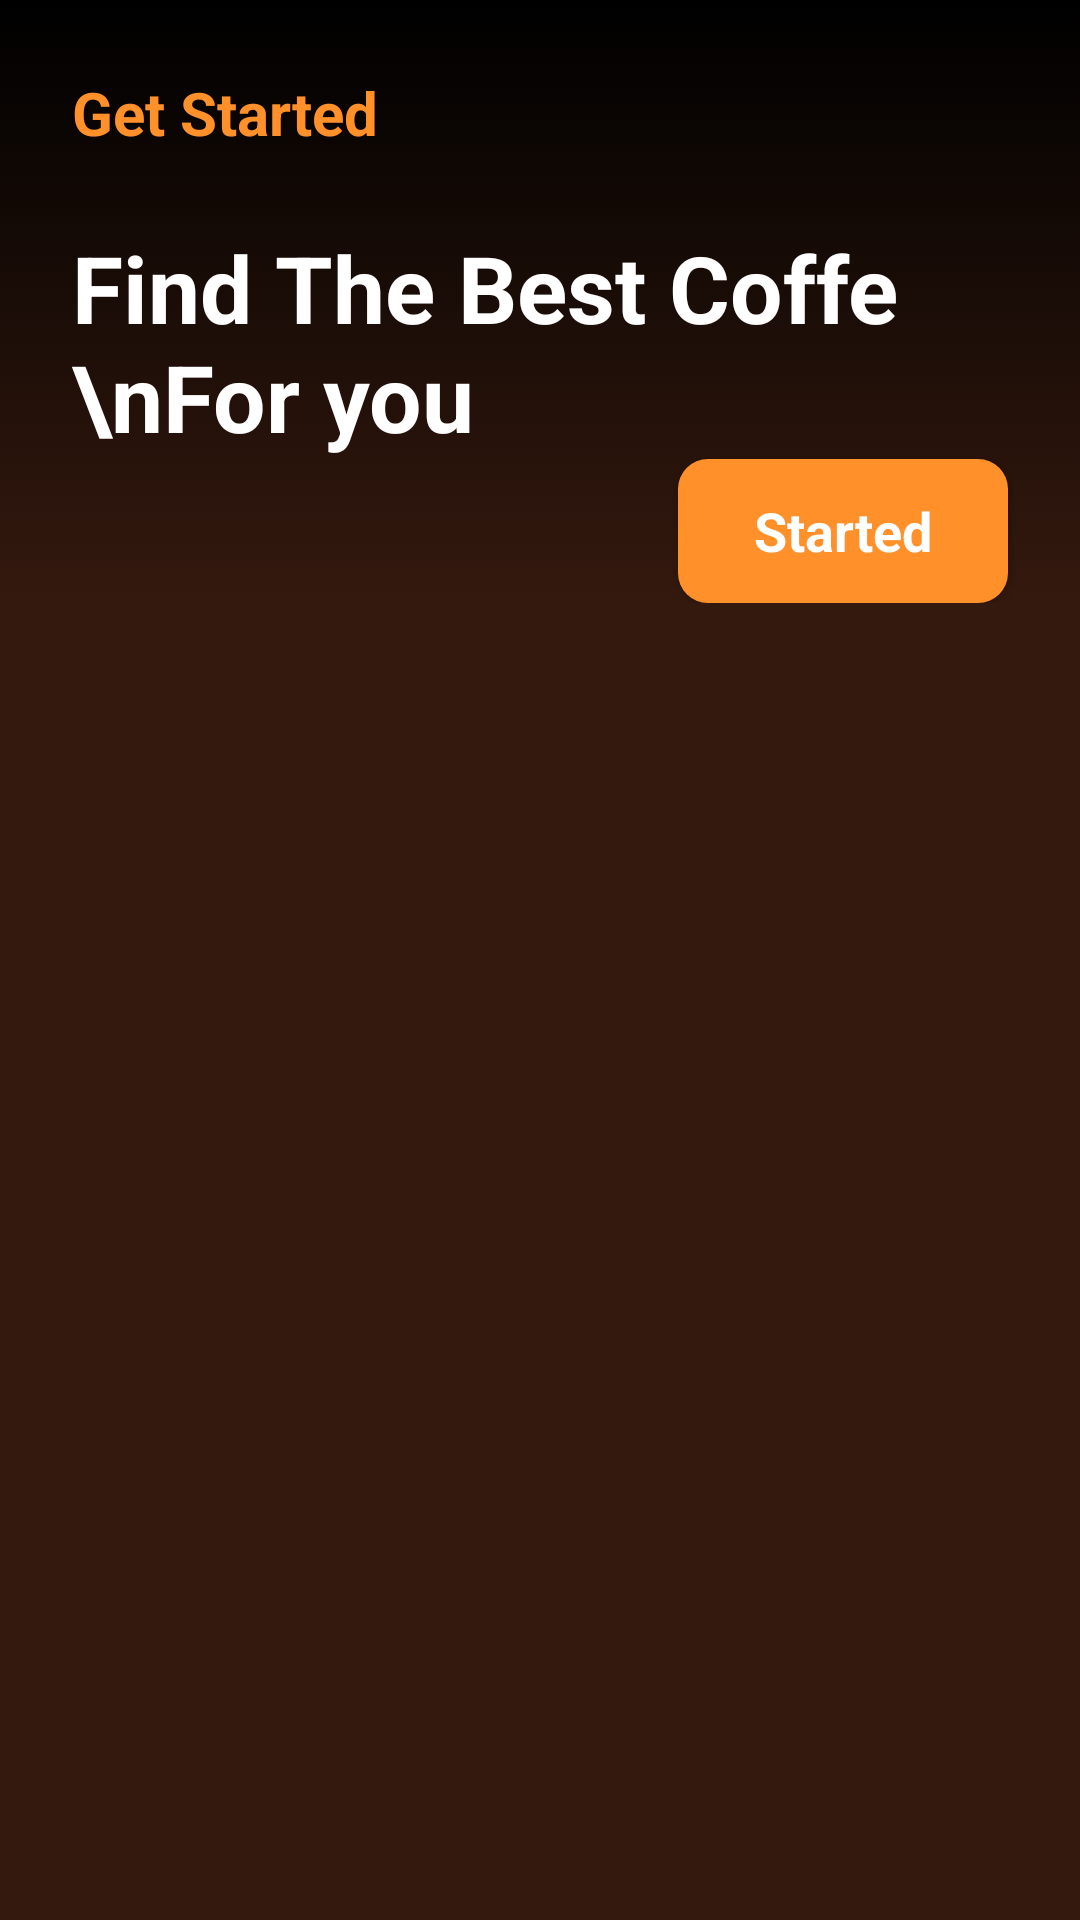

This screen was rendered from an Android layout file. Write that file and the resources it references.
<!-- AndroidManifest.xml: application theme Theme.OnlineCoffeShop -->
<!-- res/layout/activity_intro.xml -->
<?xml version="1.0" encoding="utf-8"?>
<androidx.constraintlayout.widget.ConstraintLayout xmlns:android="http://schemas.android.com/apk/res/android"
    xmlns:app="http://schemas.android.com/apk/res-auto"
    xmlns:tools="http://schemas.android.com/tools"
    android:id="@+id/main"
    android:layout_width="match_parent"
    android:layout_height="match_parent"
    android:background="@color/darkBrown"
    tools:context=".activity.IntroActivity">

    <ScrollView
        android:layout_width="match_parent"
        android:layout_height="match_parent"
        app:layout_constraintEnd_toEndOf="parent"
        app:layout_constraintStart_toStartOf="parent"
        app:layout_constraintTop_toTopOf="parent">

        <LinearLayout
            android:layout_width="match_parent"
            android:layout_height="wrap_content"
            android:orientation="vertical">

            <ImageView
                android:id="@+id/imageView2"
                android:layout_width="match_parent"
                android:layout_height="wrap_content"
                android:scaleType="centerCrop"
                app:srcCompat="@drawable/intro_pic" />

            <LinearLayout
                android:layout_width="match_parent"
                android:layout_height="match_parent"
                android:background="@drawable/brown_gradient"
                android:orientation="vertical">

                <TextView
                    android:id="@+id/textView"
                    android:layout_width="match_parent"
                    android:layout_height="wrap_content"
                    android:layout_marginStart="24dp"
                    android:layout_marginTop="24dp"
                    android:text="Get Started"
                    android:textColor="@color/orange"
                    android:textSize="20sp"
                    android:textStyle="bold" />

                <TextView
                    android:id="@+id/textView2"
                    android:layout_width="match_parent"
                    android:layout_height="wrap_content"
                    android:layout_marginStart="24dp"
                    android:layout_marginTop="24dp"
                    android:text="Find The Best Coffe \nFor you"
                    android:textColor="@color/white"
                    android:textSize="31sp"
                    android:textStyle="bold" />

                <androidx.appcompat.widget.AppCompatButton
                    android:id="@+id/StartButton"
                    style="@android:style/Widget.Button"
                    android:layout_width="110dp"
                    android:layout_height="wrap_content"
                    android:layout_gravity="end"
                    android:layout_marginEnd="24dp"
                    android:background="@drawable/orange_bg"
                    android:text="Started"
                    android:textColor="@color/white"
                    android:textSize="18sp"
                    android:textStyle="bold" />
            </LinearLayout>
        </LinearLayout>
    </ScrollView>

</androidx.constraintlayout.widget.ConstraintLayout>
<!-- resources referenced by this layout -->
<resources>
  <color name="darkBrown">#34190E</color>
  <color name="orange">#FF902A</color>
  <color name="white">#FFFFFFFF</color>
  <!-- drawable brown_gradient (drawable) -->
  <?xml version="1.0" encoding="utf-8"?>
  <selector xmlns:android="http://schemas.android.com/apk/res/android">
  <item>
  <shape android:shape="rectangle">
  
      <gradient android:startColor="@color/black"
          android:endColor="@color/darkBrown"
          android:angle="-90"/>
  </shape>
  
  </item>
  </selector>
  <!-- drawable orange_bg (drawable) -->
  <?xml version="1.0" encoding="utf-8"?>
  <selector xmlns:android="http://schemas.android.com/apk/res/android">
  <item>
      <shape android:shape="rectangle">
          <solid android:color="@color/orange"/>
          <corners android:radius="10dp"/>
  
  
      </shape>
  
  </item>
  </selector>
  <style name="Theme.OnlineCoffeShop" parent="Base.Theme.OnlineCoffeShop" />
  <color name="black">#FF000000</color>
  <style name="Base.Theme.OnlineCoffeShop" parent="Theme.MaterialComponents.DayNight.NoActionBar">
          
          
      </style>
</resources>
